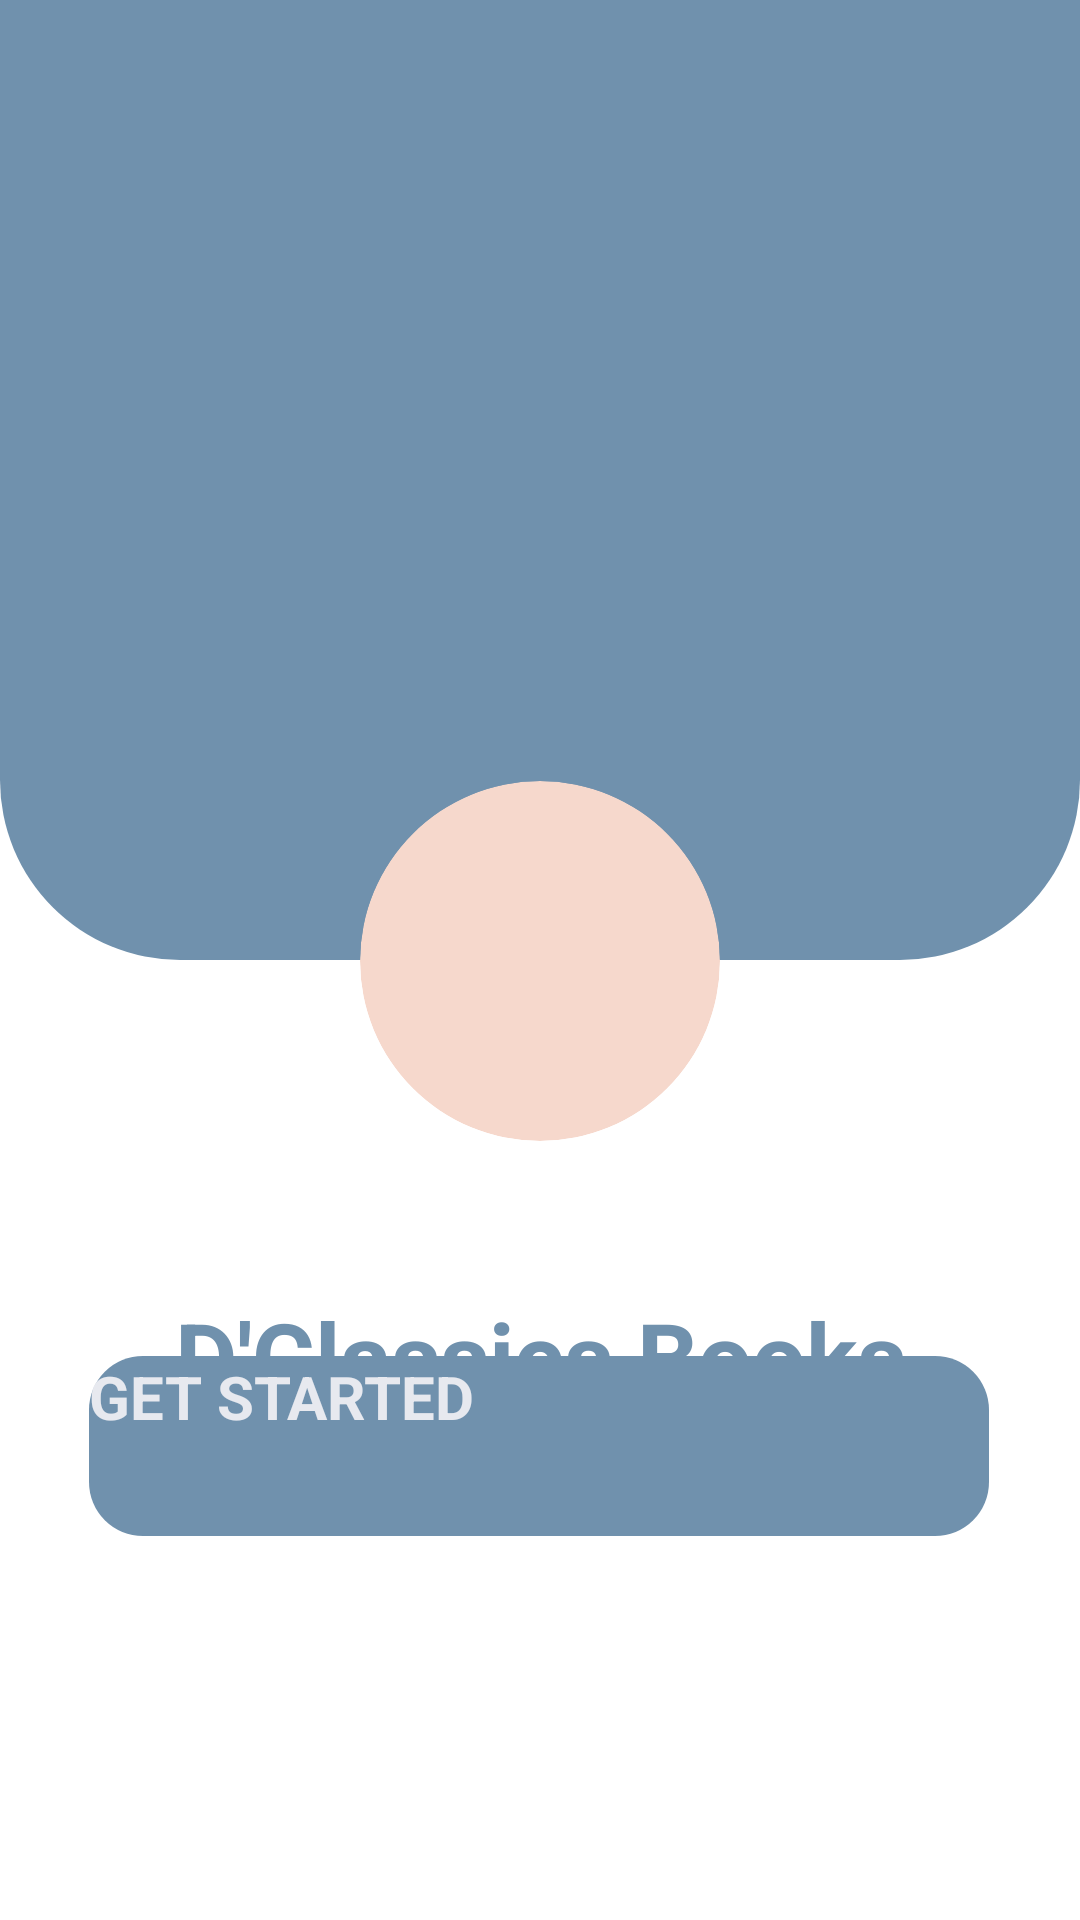

Reconstruct the res/layout file that produces this screen, plus the resources it refers to.
<!-- AndroidManifest.xml: application theme Theme.Dclassic -->
<!-- res/layout/activity_main.xml -->
<?xml version="1.0" encoding="utf-8"?>
<androidx.constraintlayout.widget.ConstraintLayout
    xmlns:android="http://schemas.android.com/apk/res/android"
    xmlns:app="http://schemas.android.com/apk/res-auto"
    android:layout_width="match_parent"
    android:layout_height="match_parent"
    android:background="#FFFFFF">

    <View
        android:id="@+id/topShape"
        android:layout_width="0dp"
        android:layout_height="320dp"
        android:background="@drawable/top_shape"
        app:layout_constraintEnd_toEndOf="parent"
        app:layout_constraintHorizontal_bias="0.0"
        app:layout_constraintStart_toStartOf="parent"
        app:layout_constraintTop_toTopOf="parent" />

    <androidx.cardview.widget.CardView
        android:id="@+id/logoCircle"
        android:layout_width="120dp"
        android:layout_height="120dp"
        app:cardCornerRadius="60dp"
        app:cardElevation="4dp"
        app:layout_constraintTop_toBottomOf="@id/topShape"
        android:layout_marginTop="-60dp"
        app:layout_constraintStart_toStartOf="parent"
        app:layout_constraintEnd_toEndOf="parent"
        android:backgroundTint="#F6D8CC">

        <ImageView
            android:layout_width="120dp"
            android:layout_height="120dp"
            android:layout_gravity="center"
            android:src="@drawable/logo"/>
    </androidx.cardview.widget.CardView>

    <TextView
        android:id="@+id/title"
        android:text="D'Classics Books"
        style="@style/H1"
        android:textColor="#7091AD"
        android:layout_marginTop="50dp"
        app:layout_constraintTop_toBottomOf="@id/logoCircle"
        app:layout_constraintStart_toStartOf="parent"
        app:layout_constraintEnd_toEndOf="parent"
        android:layout_width="wrap_content"
        android:layout_height="wrap_content"/>

    <TextView
        android:text="Where Timeless Books Live."
        style="@style/H3"
        android:textColor="#7091AD"
        android:layout_marginTop="12dp"
        app:layout_constraintTop_toBottomOf="@id/title"
        app:layout_constraintStart_toStartOf="parent"
        app:layout_constraintEnd_toEndOf="parent"
        android:layout_width="wrap_content"
        android:layout_height="wrap_content"/>

    <Button
        android:id="@+id/startBtn"
        android:layout_width="300dp"
        android:layout_height="60dp"
        android:layout_marginBottom="128dp"
        android:background="@drawable/button_bg"
        android:text="GET STARTED"
        android:textColor="@color/Gray"
        style="@style/H2"
        app:backgroundTint="@null"
        app:layout_constraintBottom_toBottomOf="parent"
        app:layout_constraintEnd_toEndOf="parent"
        app:layout_constraintHorizontal_bias="0.495"
        app:layout_constraintStart_toStartOf="parent" />
</androidx.constraintlayout.widget.ConstraintLayout>
<!-- resources referenced by this layout -->
<resources>
  <color name="Gray">#E7E9EF</color>
  <!-- drawable button_bg (drawable) -->
  <shape xmlns:android="http://schemas.android.com/apk/res/android">
      <solid android:color="@color/Primary"/>
      <corners android:radius="18dp"/>
  </shape>
  <!-- drawable top_shape (drawable) -->
  <?xml version="1.0" encoding="utf-8"?>
  <shape xmlns:android="http://schemas.android.com/apk/res/android">
  
      <solid android:color="@color/Primary"/>
  
      <corners
          android:bottomLeftRadius="60dp"
          android:bottomRightRadius="60dp"/>
  
  </shape>
  <style name="H1">
          <item name="android:textSize">32sp</item>
          <item name="android:textStyle">bold</item>
      </style>
  <style name="H2">
          <item name="android:textSize">20sp</item>
          <item name="android:textStyle">bold</item>
      </style>
  <style name="H3">
          <item name="android:textSize">15sp</item>
          <item name="android:textStyle">bold</item>
      </style>
  <color name="Primary">#7091AD</color>
</resources>
